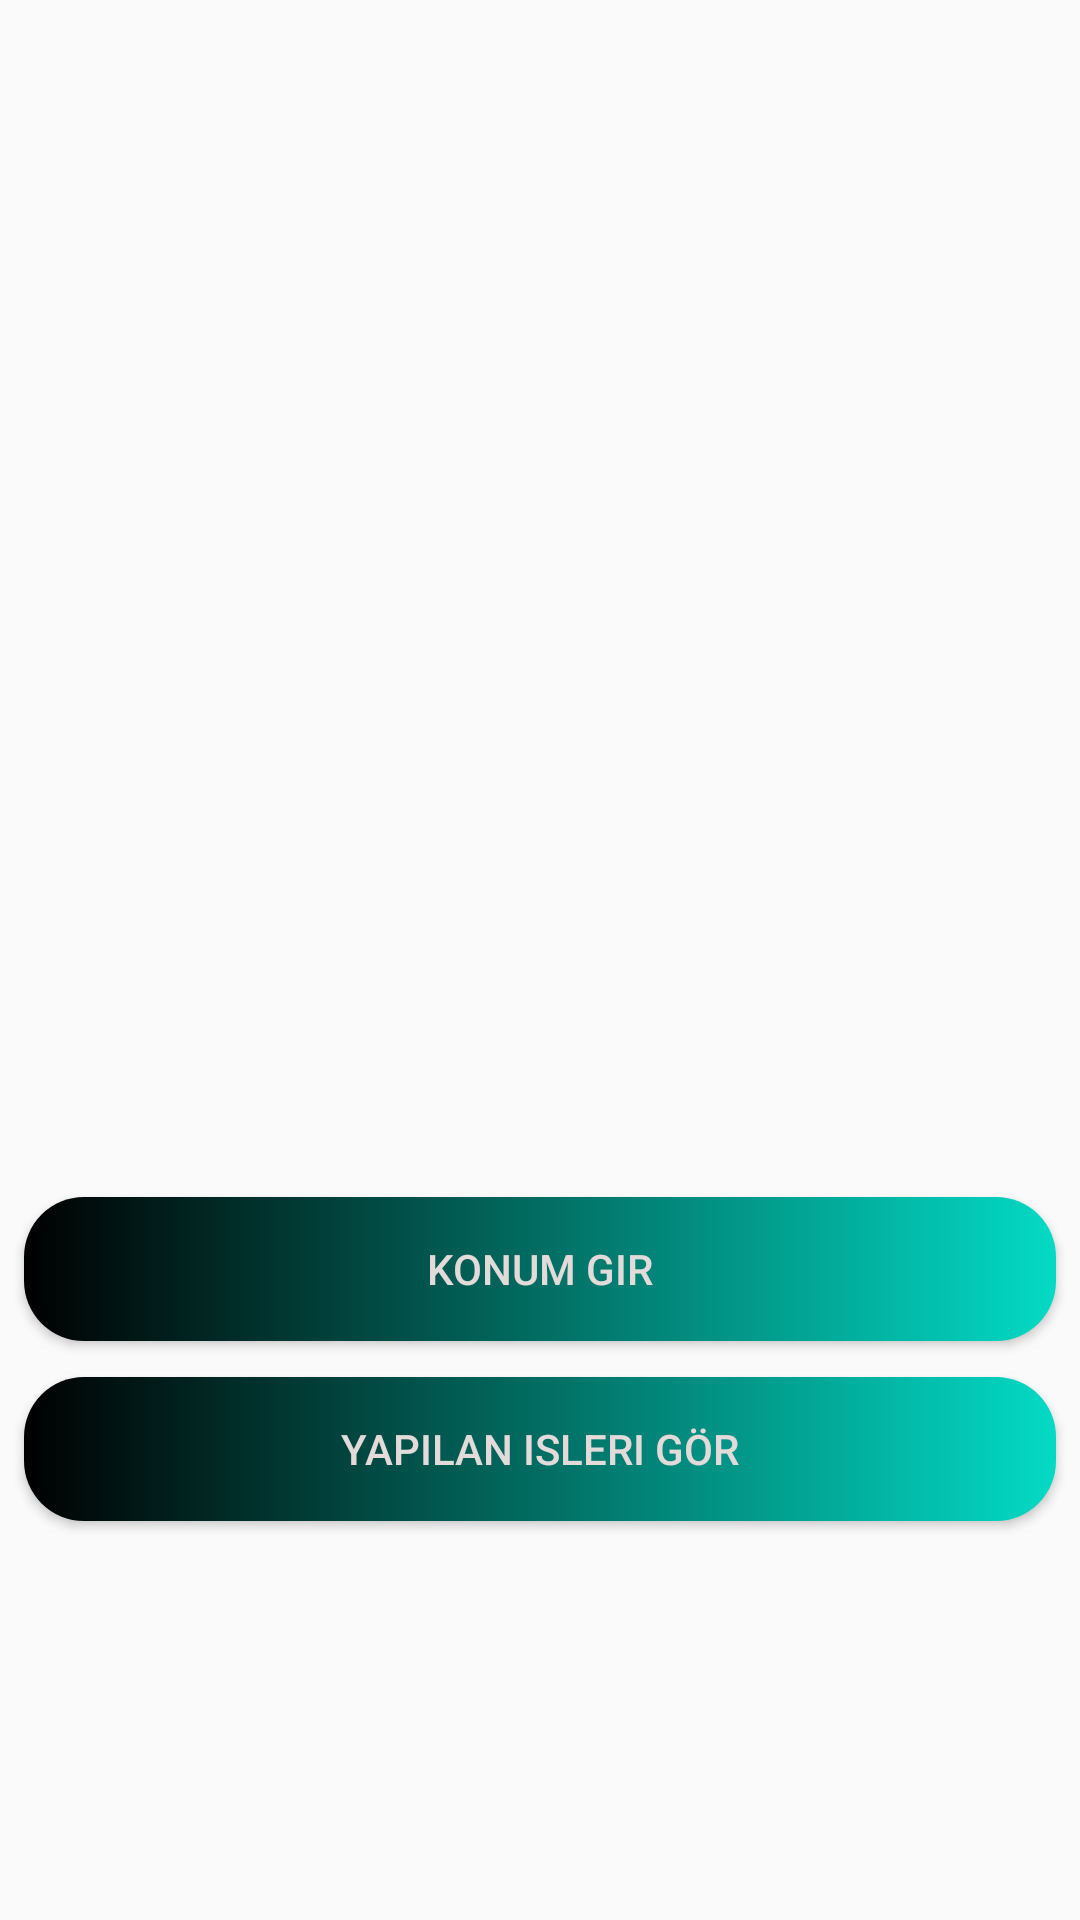

Here is an Android app screen rendered from its layout file. Give the layout XML and the strings, colors and styles it references.
<!-- AndroidManifest.xml: application theme Theme.ArabaYıkamaRezv -->
<!-- res/layout/activity_musteri_bilgi.xml -->
<?xml version="1.0" encoding="utf-8"?>
<androidx.constraintlayout.widget.ConstraintLayout xmlns:android="http://schemas.android.com/apk/res/android"
    xmlns:app="http://schemas.android.com/apk/res-auto"
    xmlns:tools="http://schemas.android.com/tools"
    android:layout_width="match_parent"
    android:layout_height="match_parent"
    tools:context=".view.MusteriBilgiActivity">

  <androidx.recyclerview.widget.RecyclerView
      android:id="@+id/MusteriBilgiRC"
      android:layout_width="305dp"
      android:layout_height="369dp"
      android:layout_marginStart="6dp"
      android:layout_marginEnd="6dp"
      app:layout_constraintEnd_toEndOf="parent"
      app:layout_constraintStart_toStartOf="parent"
      app:layout_constraintTop_toTopOf="parent" />

  <Button
      android:id="@+id/btn_konumgit"
      android:layout_width="match_parent"
      android:layout_height="wrap_content"
      android:layout_marginStart="8dp"
      android:layout_marginTop="30dp"
      android:layout_marginEnd="8dp"
      android:layout_marginBottom="28dp"
      android:onClick="Konumagit"
      android:text="Konum Gir"
      android:background="@drawable/btn_bg"
      android:textColor="#E3DADA"
      app:layout_constraintBottom_toBottomOf="parent"
      app:layout_constraintEnd_toEndOf="parent"
      app:layout_constraintHorizontal_bias="0.532"
      app:layout_constraintStart_toStartOf="parent"
      app:layout_constraintTop_toBottomOf="@+id/MusteriBilgiRC"
      app:layout_constraintVertical_bias="0.0" />

  <Button
      android:id="@+id/button2"
      android:layout_width="match_parent"
      android:layout_height="wrap_content"
      android:layout_marginStart="8dp"
      android:layout_marginTop="12dp"
      android:layout_marginEnd="8dp"
      android:onClick="isegit"
      android:text="yapılan isleri gör"
      android:background="@drawable/btn_bg"
      android:textColor="#E3DADA"
      app:layout_constraintEnd_toEndOf="parent"
      app:layout_constraintStart_toStartOf="parent"
      app:layout_constraintTop_toBottomOf="@+id/btn_konumgit" />
</androidx.constraintlayout.widget.ConstraintLayout>
<!-- resources referenced by this layout -->
<resources>
  <!-- drawable btn_bg (drawable) -->
  <?xml version="1.0" encoding="utf-8"?>
  <shape android:shape="rectangle"
      xmlns:android="http://schemas.android.com/apk/res/android">
  
  <gradient  android:startColor="@color/black" android:endColor="@color/teal_200" android:type="linear"/>
  
      <corners android:radius="20dp"/>
  
  </shape>
  <style name="Theme.ArabaYıkamaRezv" parent="Theme.AppCompat.Light.DarkActionBar">
          
          <item name="colorPrimary">@color/purple_500</item>
          <item name="colorPrimaryVariant">@color/purple_700</item>
          <item name="colorOnPrimary">@color/white</item>
          
          <item name="colorSecondary">@color/teal_200</item>
          <item name="colorSecondaryVariant">@color/teal_700</item>
          <item name="colorOnSecondary">@color/black</item>
          
          <item name="android:statusBarColor" tools:targetApi="l">?attr/colorPrimaryVariant</item>
          
      </style>
  <!-- not gathered from this repository: default colours our renderer supplied (Android Studio template values) -->
  <color name="purple_500">#FF6200EE</color>
  <color name="purple_700">#FF3700B3</color>
  <color name="teal_200">#FF03DAC5</color>
  <color name="teal_700">#FF018786</color>
  <color name="black">#FF000000</color>
  <color name="white">#FFFFFFFF</color>
</resources>
